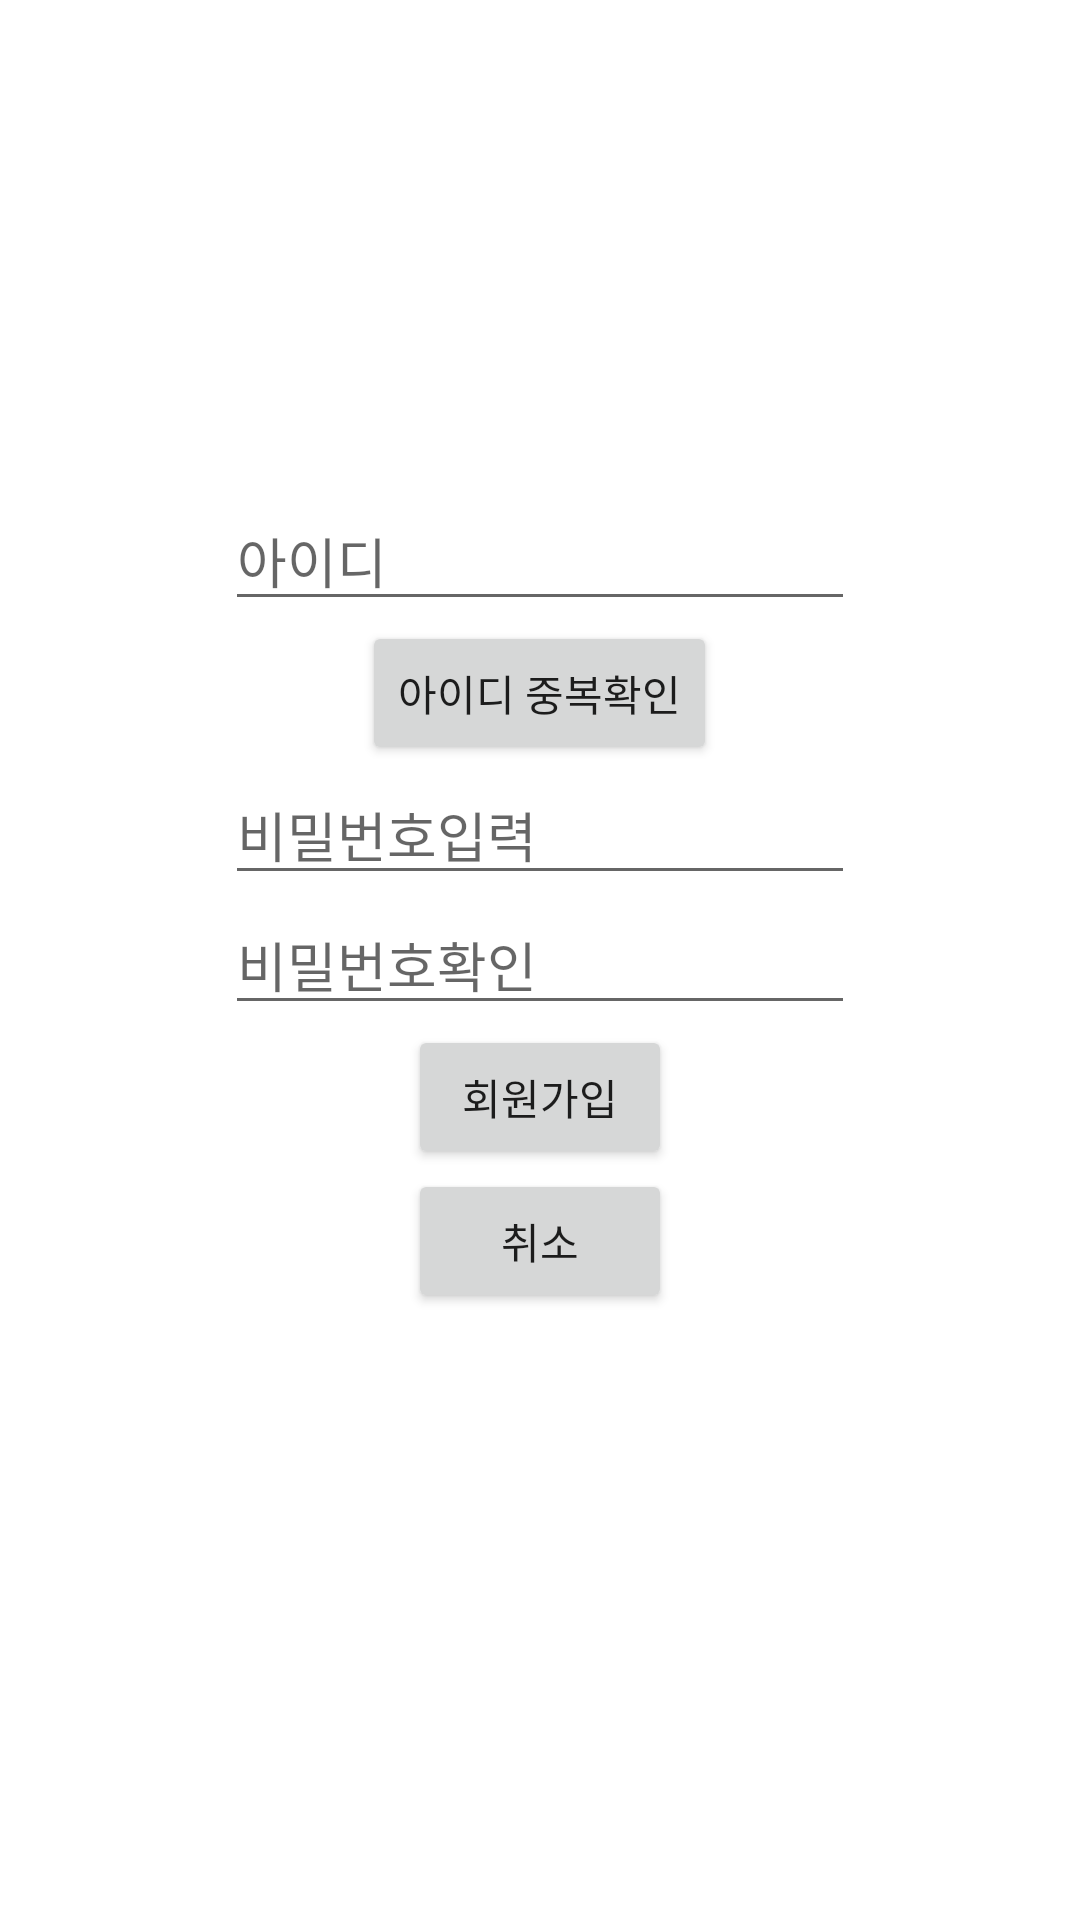

Android layout source for this screen:
<!-- AndroidManifest.xml: application theme Theme.TP01ParkAppV2 -->
<!-- res/layout/activity_signin.xml -->
<?xml version="1.0" encoding="utf-8"?>
<RelativeLayout xmlns:android="http://schemas.android.com/apk/res/android"
    xmlns:app="http://schemas.android.com/apk/res-auto"
    xmlns:tools="http://schemas.android.com/tools"
    android:layout_width="match_parent"
    android:layout_height="match_parent"
    tools:context=".SigninActivity">

    <EditText
        android:id="@+id/et_id"
        android:layout_width="wrap_content"
        android:layout_height="wrap_content"
        android:ems="10"
        android:layout_above="@+id/btn_varify"
        android:hint="아이디"
        android:layout_centerHorizontal="true"/>
    <Button
        android:id="@+id/btn_varify"
        android:layout_width="wrap_content"
        android:layout_height="wrap_content"
        android:text="아이디 중복확인"
        android:layout_above="@+id/et_pass1"
        android:layout_centerHorizontal="true"/>
    <EditText
        android:id="@+id/et_pass1"
        android:layout_width="wrap_content"
        android:ems="10"
        android:hint="비밀번호입력"
        android:layout_height="wrap_content"
        android:layout_above="@+id/et_pass2"
        android:layout_centerHorizontal="true"/>
    <EditText
        android:id="@+id/et_pass2"
        android:layout_width="wrap_content"
        android:layout_height="wrap_content"
        android:ems="10"
        android:hint="비밀번호확인"
        android:layout_centerInParent="true"/>
    <Button
        android:id="@+id/btn_signin"
        android:layout_width="wrap_content"
        android:layout_height="wrap_content"
        android:text="회원가입"
        android:layout_below="@+id/et_pass2"
        android:layout_centerHorizontal="true"/>
    <Button
        android:id="@+id/btn_cancel"
        android:layout_width="wrap_content"
        android:layout_height="wrap_content"
        android:text="취소"
        android:layout_below="@+id/btn_signin"
        android:layout_centerHorizontal="true"/>

</RelativeLayout>
<!-- resources referenced by this layout -->
<resources>
  <style name="Theme.TP01ParkAppV2" parent="Theme.MaterialComponents.DayNight.NoActionBar">
          
          <item name="colorPrimary">@color/purple_500</item>
          <item name="colorPrimaryVariant">@color/purple_700</item>
          <item name="colorOnPrimary">@color/white</item>
          
          <item name="colorSecondary">@color/teal_200</item>
          <item name="colorSecondaryVariant">@color/teal_700</item>
          <item name="colorOnSecondary">@color/black</item>
          
          <item name="android:statusBarColor">?attr/colorPrimaryVariant</item>
          
      </style>
  <!-- not gathered from this repository: default colours our renderer supplied (Android Studio template values) -->
  <color name="purple_500">#FF6200EE</color>
  <color name="purple_700">#FF3700B3</color>
  <color name="teal_200">#FF03DAC5</color>
  <color name="teal_700">#FF018786</color>
  <color name="black">#FF000000</color>
  <color name="white">#FFFFFFFF</color>
</resources>
